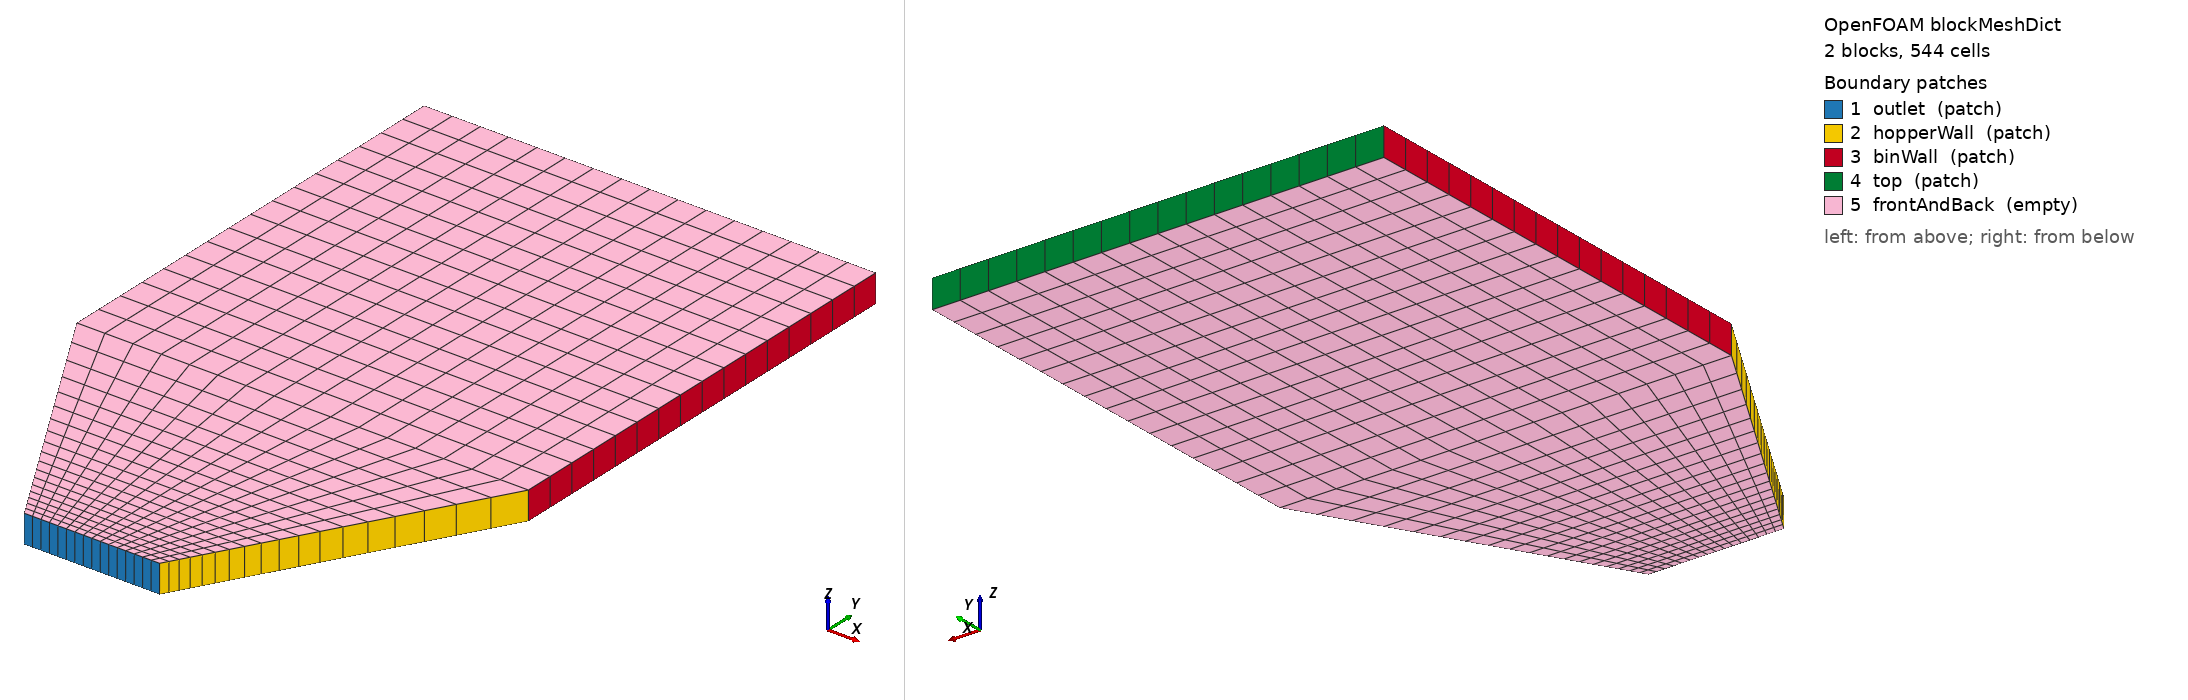

OpenFOAM case: the mesh blockMesh builds from blockMeshDict, 2 block(s), 544 cells. Boundary patches (legend numbers): 1 outlet (patch), 2 hopperWall (patch), 3 binWall (patch), 4 top (patch), 5 frontAndBack (empty). Left view from above one corner, right view from below the opposite corner. Boundary conditions: 2 field file(s) under 0/ or 0.orig/; 3 of 5 drawn patches have an entry in a shipped field file.

=== system/blockMeshDict ===
FoamFile
{
    version     2.0;
    format      ascii;
    class       dictionary;
    object      blockMeshDict;
}

scale 1;
vertices
(
    (-0.03 0 0.0)
    (0.03 0 0.0)
    (0.1 0.12124355652982143 0.0)
    (-0.1 0.12124355652982143 0.0)
    (0.1 0.32124355652982145 0.0)
    (-0.1 0.32124355652982145 0.0)
    (-0.03 0 0.0125)
    (0.03 0 0.0125)
    (0.1 0.12124355652982143 0.0125)
    (-0.1 0.12124355652982143 0.0125)
    (0.1 0.32124355652982145 0.0125)
    (-0.1 0.32124355652982145 0.0125)
);
blocks
(
    hex (0 1 2 3 6 7 8 9) (16 18 1) simpleGrading (1 4.0 1)
    hex (3 2 4 5 9 8 10 11) (16 16 1) simpleGrading (1 1 1)
);
boundary
(
    outlet { type patch; faces ((0 6 7 1)); }
    hopperWall { type patch; faces ((1 7 8 2) (0 3 9 6)); }
    binWall { type patch; faces ((2 8 10 4) (3 5 11 9)); }
    top { type patch; faces ((5 4 10 11)); }
    frontAndBack { type empty; faces ((0 1 2 3) (3 2 4 5) (6 9 8 7) (9 11 10 8)); }
);


=== system/controlDict ===
FoamFile
{
    version     2.0;
    format      ascii;
    class       dictionary;
    object      controlDict;
}
application     celFoam;
startFrom       startTime;
startTime       0;
stopAt          endTime;
endTime         0.5;
deltaT          1e-5;
writeControl    adjustableRunTime;
writeInterval   0.025;
purgeWrite      0;
writeFormat     ascii;
writePrecision  17;     // 17 digits: a restart matches the continuous run
timeFormat      general;
timePrecision   8;
runTimeModifiable false;
maxCo           0.4;
damping         50.0;   // velocity damping [1/s] while the outlet is closed


=== 0.orig/p ===
FoamFile
{
    version     2.0;
    format      ascii;
    class       volScalarField;
    object      p;
}

dimensions [1 -1 -2 0 0 0 0];
internalField uniform 0;
boundaryField
{
    ".*" { type zeroGradient; }
    top { type fixedValue; value uniform 0; }
    outlet { type fixedValue; value uniform 0; }
    frontAndBack { type empty; }
}


=== 0.orig/rho ===
FoamFile
{
    version     2.0;
    format      ascii;
    class       volScalarField;
    object      rho;
}
dimensions [1 -3 0 0 0 0 0];
internalField uniform 0;
boundaryField { ".*" { type zeroGradient; } frontAndBack { type empty; } }
